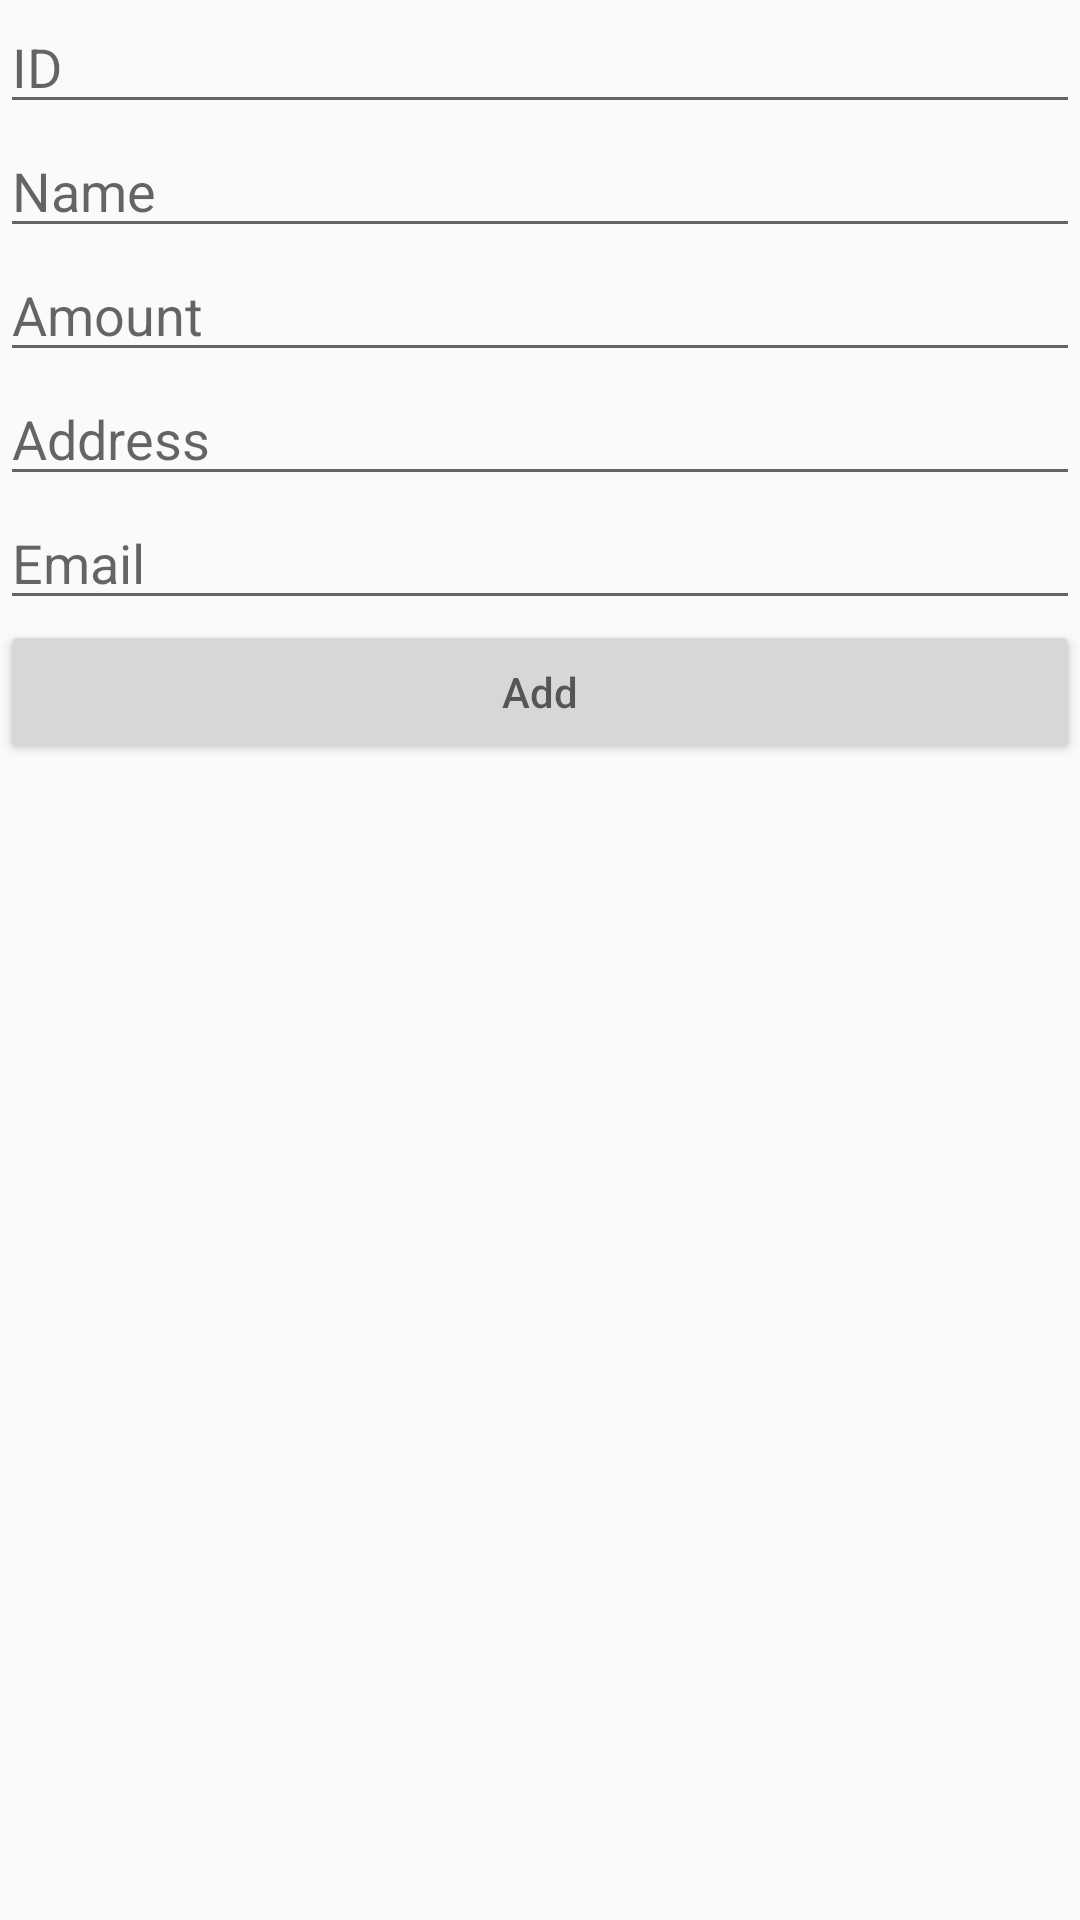

Android layout source for this screen:
<!-- AndroidManifest.xml: application theme Theme.Design.Light.NoActionBar -->
<!-- res/layout/add_data_fragment.xml -->
<?xml version="1.0" encoding="utf-8"?>
<RelativeLayout xmlns:android="http://schemas.android.com/apk/res/android"
    android:layout_width="match_parent"
    android:layout_height="match_parent"
    >
    <LinearLayout
        android:layout_width="match_parent"
        android:layout_height="wrap_content"
        android:orientation="vertical">
    <EditText
        android:id="@+id/inputID"
        android:layout_width="match_parent"
        android:layout_height="wrap_content"
        android:hint="ID"/>
        <EditText
            android:id="@+id/inputName"
            android:layout_width="match_parent"
            android:layout_height="wrap_content"
            android:hint="Name"/>
        <EditText
        android:id="@+id/inputAmount"
        android:layout_width="match_parent"
        android:layout_height="wrap_content"
        android:hint="Amount"/>

        <EditText
            android:id="@+id/inputAddress"
            android:layout_width="match_parent"
            android:layout_height="wrap_content"
            android:hint="Address"/>
        <EditText
        android:id="@+id/inputEmail"
        android:layout_width="match_parent"
        android:layout_height="wrap_content"
        android:hint="Email"/>


        <Button
            android:id="@+id/btnAdd"
            android:layout_width="match_parent"
            android:layout_height="wrap_content"
            android:hint="Add"/>
    </LinearLayout>


</RelativeLayout>
<!-- resources referenced by this layout -->
<resources>

</resources>
